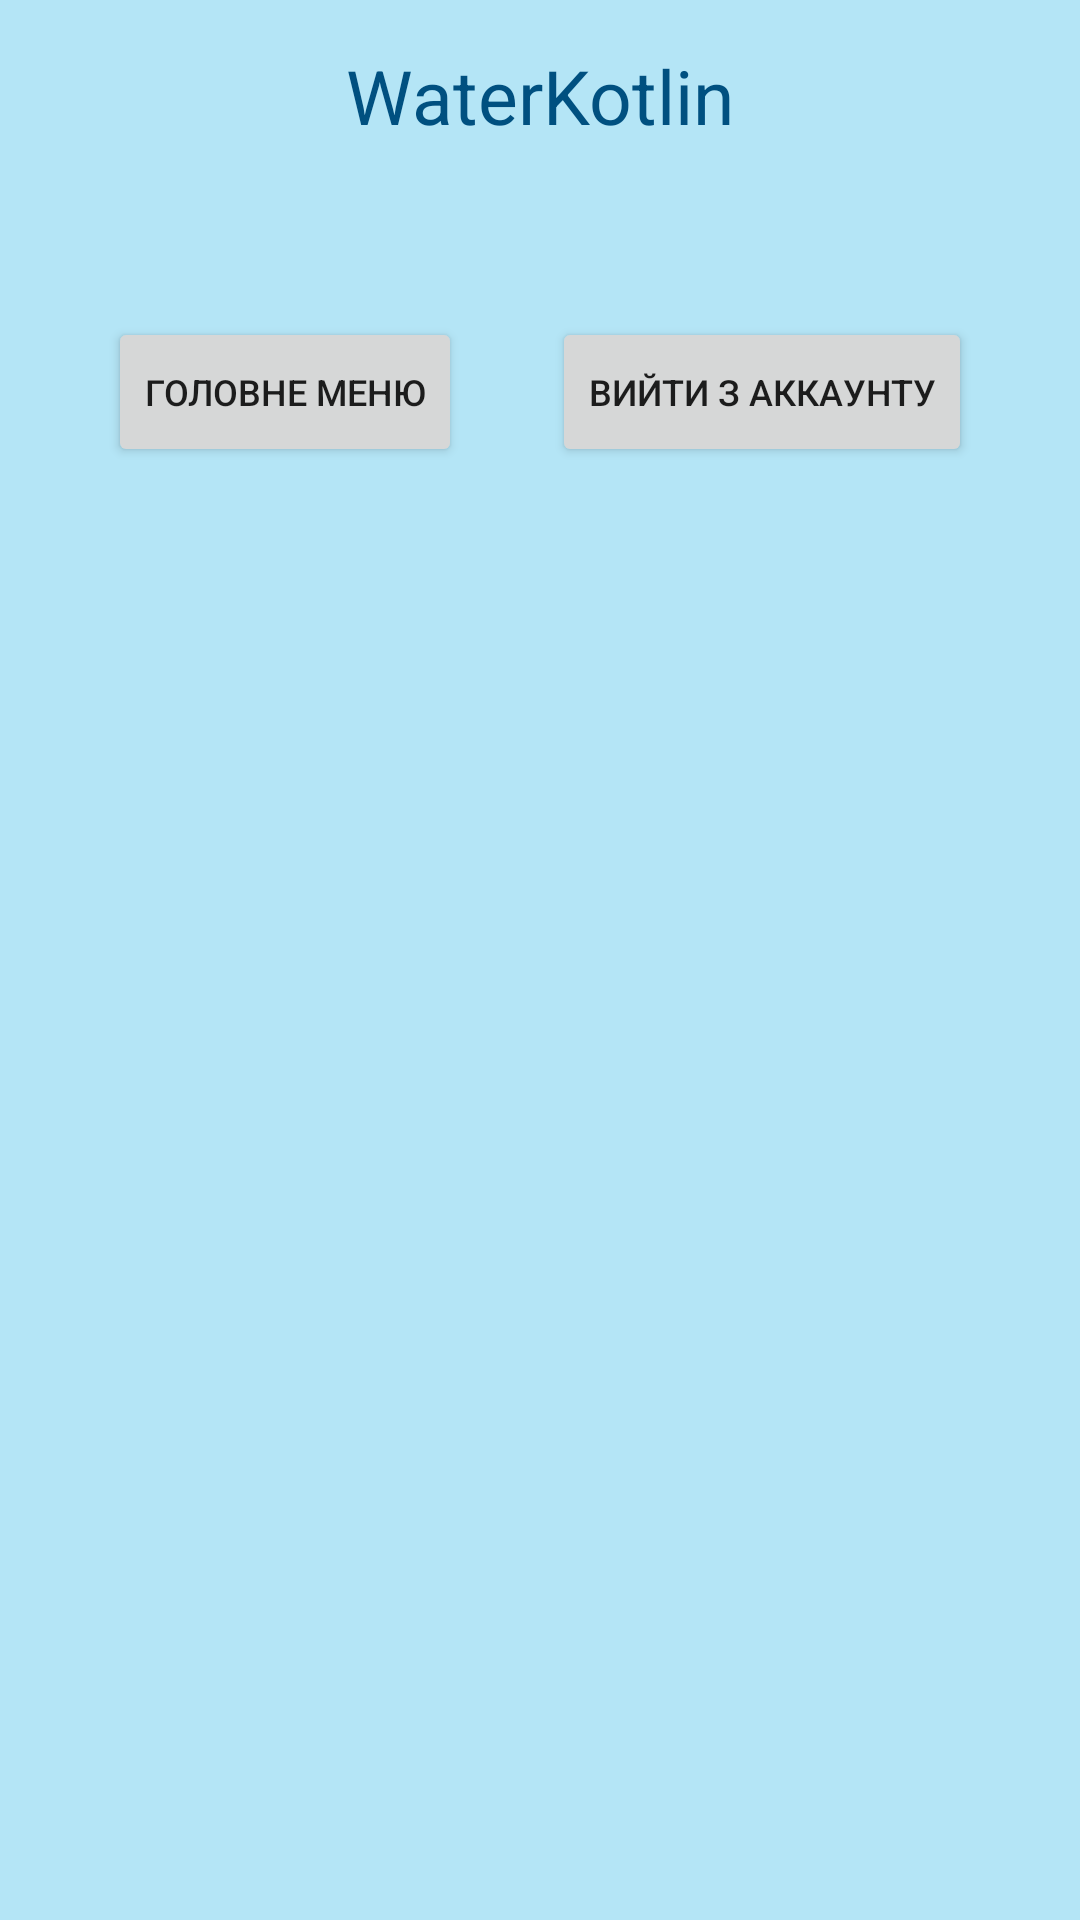

Write the Android layout XML for this screen, with the resource values it uses.
<!-- AndroidManifest.xml: application theme Theme.WaterKotlin -->
<!-- res/layout/activity_user_info.xml -->
<?xml version="1.0" encoding="utf-8"?>
<layout>

    <LinearLayout xmlns:android="http://schemas.android.com/apk/res/android"
        xmlns:tools="http://schemas.android.com/tools"
        android:layout_width="match_parent"
        android:layout_height="match_parent"
        android:background="@color/main_theme_3"
        android:orientation="vertical"
        tools:context=".ui.view.UserInfo">

        <TextView
            android:id="@+id/userEmail"
            android:layout_width="wrap_content"
            android:layout_height="wrap_content"
            android:layout_gravity="center"
            android:layout_margin="15dp"
            android:layout_marginTop="32dp"
            android:text="@string/app_name"
            android:textColor="@color/main_theme"
            android:textSize="25sp" />

        <LinearLayout
            android:layout_width="match_parent"
            android:layout_height="match_parent"
            android:layout_margin="10dp"
            android:gravity="center_horizontal">

            <Button
                android:id="@+id/startPage"
                android:layout_width="wrap_content"
                android:layout_height="50dp"
                android:layout_marginTop="32dp"
                android:layout_marginEnd="30dp"
                android:text="@string/startPage"
                android:textSize="12sp" />

            <Button
                android:id="@+id/singOut"
                android:layout_width="wrap_content"
                android:layout_height="50dp"
                android:layout_marginTop="32dp"
                android:text="@string/singOut"
                android:textSize="12sp" />

        </LinearLayout>


    </LinearLayout>


</layout>
<!-- resources referenced by this layout -->
<resources>
  <color name="main_theme">#005080</color>
  <color name="main_theme_3">#b4e5f6</color>
  <string name="app_name">WaterKotlin</string>
  <string name="singOut">Вийти з аккаунту</string>
  <string name="startPage">Головне меню</string>
  <style name="Theme.WaterKotlin" parent="Theme.MaterialComponents.DayNight.NoActionBar">
          
          <item name="colorPrimary">@color/main_theme_1</item>
          <item name="colorPrimaryVariant">@color/main_theme</item>
          <item name="colorOnPrimary">@color/white</item>
          
          <item name="colorSecondary">@color/teal_200</item>
          <item name="colorSecondaryVariant">@color/teal_700</item>
          <item name="colorOnSecondary">@color/black</item>
          
          <item name="android:statusBarColor" tools:targetApi="l">?attr/colorPrimaryVariant</item>
          
      </style>
  <color name="main_theme_1">#0076b3</color>
  <color name="white">#FFFFFFFF</color>
  <color name="teal_200">#FF03DAC5</color>
  <color name="teal_700">#FF018786</color>
  <color name="black">#FF000000</color>
</resources>
